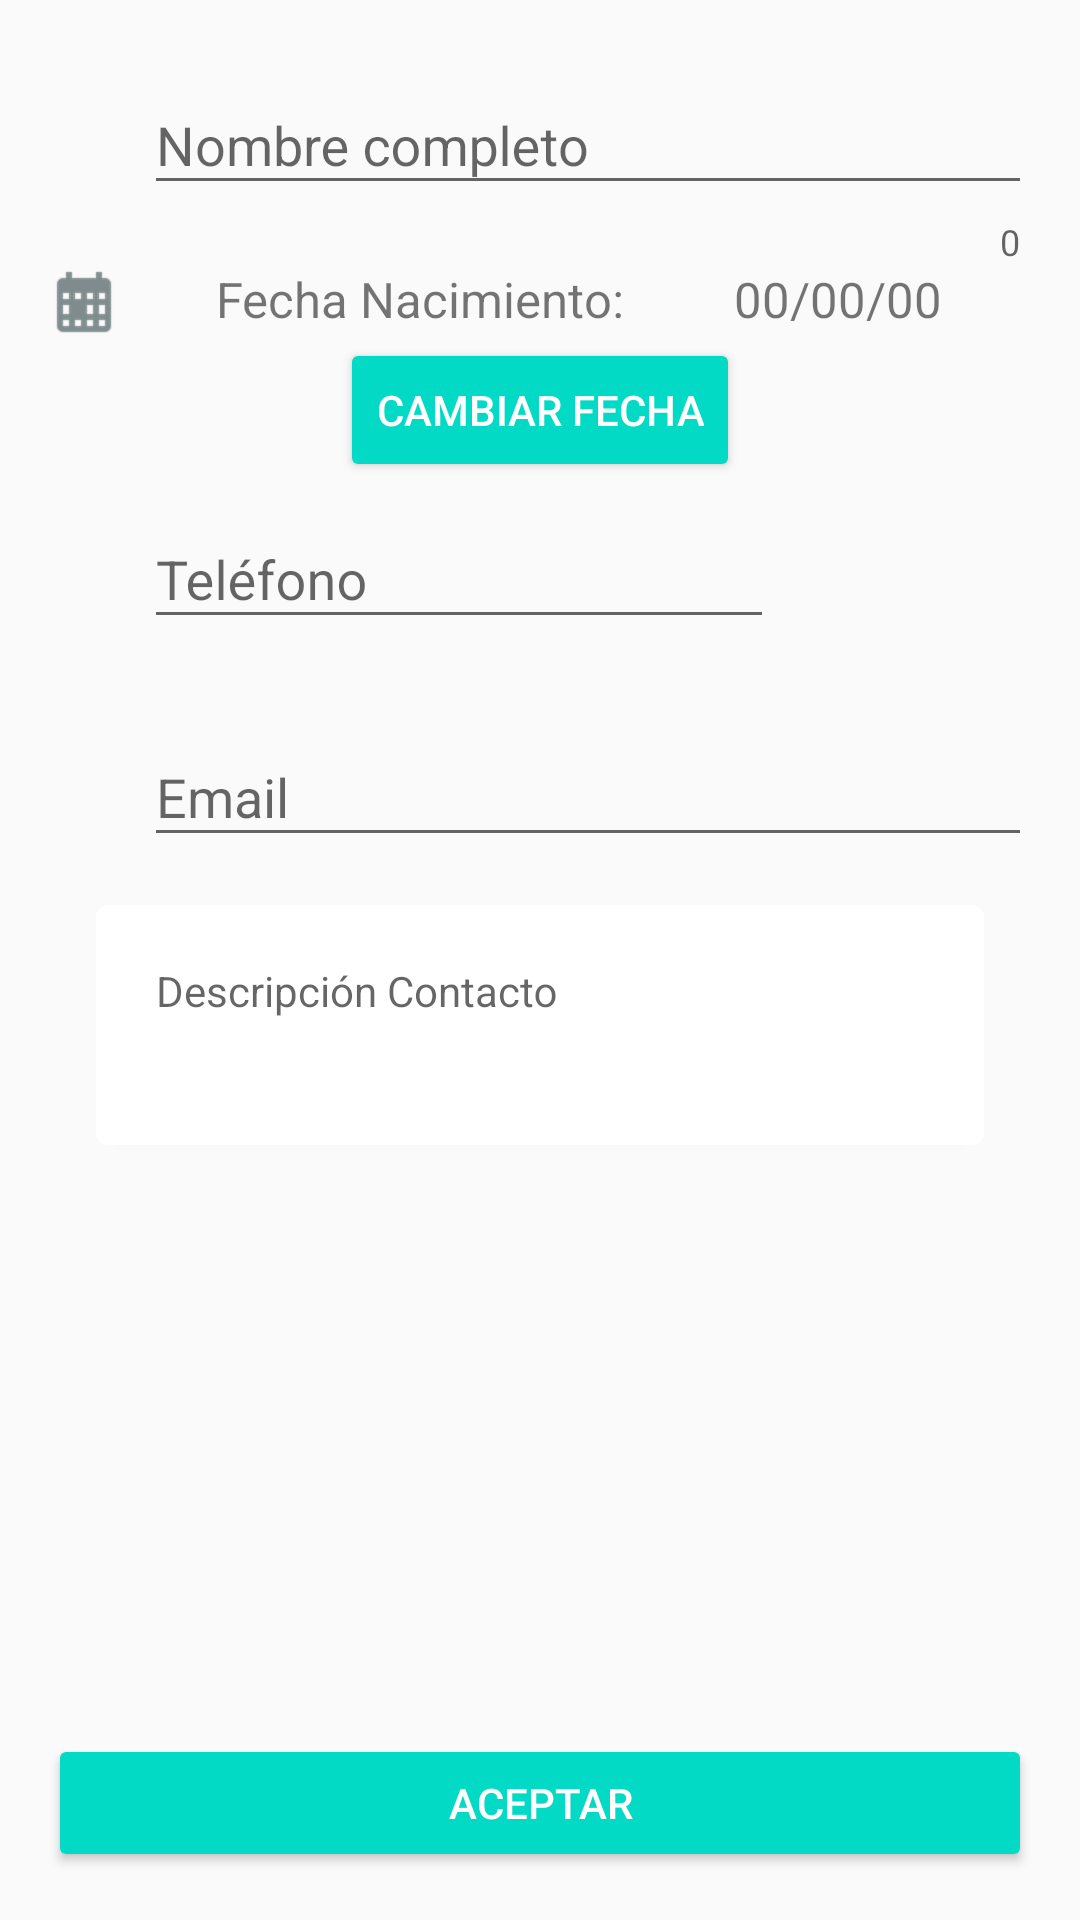

The Android layout XML behind this screen, and the referenced resources:
<!-- AndroidManifest.xml: application theme AppTheme -->
<!-- res/layout/contenido_actividad_principal.xml -->
<?xml version="1.0" encoding="utf-8"?>
<RelativeLayout xmlns:android="http://schemas.android.com/apk/res/android"
    xmlns:app="http://schemas.android.com/apk/res-auto"
    xmlns:tools="http://schemas.android.com/tools"
    android:layout_width="match_parent"
    android:layout_height="match_parent"
    android:paddingBottom="@dimen/activity_vertical_margin"
    android:paddingLeft="@dimen/activity_horizontal_margin"
    android:paddingRight="@dimen/activity_horizontal_margin"
    android:paddingTop="@dimen/activity_vertical_margin"
    app:layout_behavior="@string/appbar_scrolling_view_behavior"
    tools:context="com.example.yoso.contactos.ActividadPrincipal"
    tools:showIn="@layout/actividad_principal">

    <LinearLayout
        android:id="@+id/area_nombre"
        android:layout_width="match_parent"
        android:layout_height="wrap_content"
        android:layout_alignParentTop="true"
        android:orientation="horizontal"
        >

        <ImageView
            android:id="@+id/img_cliente"
            android:layout_width="wrap_content"
            android:layout_height="wrap_content"
            android:layout_gravity="center_vertical"
            android:src="@drawable/ic_cliente"
            />
        <android.support.design.widget.TextInputLayout
            android:id="@+id/til_nombre"
            android:layout_width="match_parent"
            android:layout_height="wrap_content"
            android:layout_marginLeft="@dimen/cliente_margin"
            app:counterEnabled="true"
            app:errorEnabled="true">

            <EditText
                android:id="@+id/campo_nombre"
                android:layout_width="match_parent"
                android:layout_height="wrap_content"
                android:ems="8"
                android:maxLength="30"
                android:hint="@string/hint_nombre"
                android:inputType="text"
                android:singleLine="true"
                android:saveEnabled="true"/>
        </android.support.design.widget.TextInputLayout>
    </LinearLayout>





    <LinearLayout
        android:id="@+id/area_fecha"
        android:layout_width="match_parent"
        android:layout_height="wrap_content"
        android:layout_below="@+id/area_nombre"
        android:orientation="horizontal"
        android:weightSum="1">
        <ImageView
            android:id="@+id/img_fecha"
            android:layout_width="wrap_content"
            android:layout_height="wrap_content"
            android:layout_gravity="center_vertical"
            android:src="@drawable/ic_calendar" />

        <TextView
            android:id="@+id/tv_fecha"
            android:layout_width="wrap_content"
            android:layout_height="wrap_content"
            android:layout_marginLeft="32dp"
            android:layout_weight="1"
            android:text="Fecha Nacimiento:"
            android:textSize="8pt"
            />
        <TextView
            android:id="@+id/data_fecha"
            android:layout_width="wrap_content"
            android:layout_height="wrap_content"
            android:layout_marginRight="30dp"
            android:text="00/00/00"
            android:textSize="8pt"
            android:layout_weight="1"
            android:clickable="true" />


    </LinearLayout>

    <Button
        android:id="@+id/data_picker"
        android:layout_width="wrap_content"
        android:layout_height="wrap_content"
        android:text="@string/pick_date"
        android:backgroundTint="@color/colorAccent"
        android:onClick="showTimePickerDialog"
        android:textColor="@android:color/white"
        android:layout_below="@+id/area_fecha"
        android:layout_centerHorizontal="true" />

    <LinearLayout
        android:id="@+id/area_telefono"
        android:layout_width="match_parent"
        android:layout_height="wrap_content"
        android:layout_below="@+id/data_picker"
        android:orientation="horizontal">

        <ImageView
            android:id="@+id/img_correo"
            android:layout_width="wrap_content"
            android:layout_height="wrap_content"
            android:layout_gravity="center_vertical"
            android:src="@drawable/ic_telefono" />

        <android.support.design.widget.TextInputLayout
            android:id="@+id/til_telefono"
            android:layout_width="wrap_content"
            android:layout_height="wrap_content"
            android:layout_marginLeft="32dp"
            app:errorEnabled="true">

            <EditText
                android:id="@+id/campo_telefono"
                android:layout_width="wrap_content"
                android:layout_height="wrap_content"
                android:ems="10"
                android:hint="@string/hint_telefono"
                android:maxLength="20"
                android:inputType="phone" />
        </android.support.design.widget.TextInputLayout>
    </LinearLayout>

    <LinearLayout
        android:id="@+id/area_correo"
        android:layout_width="match_parent"
        android:layout_height="wrap_content"
        android:layout_below="@+id/area_telefono"
        android:orientation="horizontal">

        <ImageView
            android:id="@+id/img_telefono"
            android:layout_width="wrap_content"
            android:layout_height="wrap_content"
            android:layout_below="@+id/img_correo"
            android:layout_column="0"
            android:layout_gravity="center_vertical"
            android:layout_row="2"
            android:src="@drawable/ic_correo" />

        <android.support.design.widget.TextInputLayout
            android:id="@+id/til_correo"
            android:layout_width="match_parent"
            android:layout_height="wrap_content"
            android:layout_marginLeft="32dp">

            <EditText
                android:id="@+id/campo_correo"
                android:layout_width="match_parent"
                android:layout_height="wrap_content"
                android:ems="10"
                android:hint="@string/hint_correo"
                android:maxLength="30"
                android:inputType="textEmailAddress"
                android:singleLine="true"
                app:errorEnabled="true" />
        </android.support.design.widget.TextInputLayout>
    </LinearLayout>

    <include layout="@layout/tarjeta" ></include>



    <LinearLayout
        android:id="@+id/bottom_bar"
        android:paddingTop="10dp"
        android:layout_width="match_parent"
        android:layout_height="?attr/actionBarSize"
        android:layout_alignParentBottom="true"
       >

        <Button
            android:id="@+id/boton_aceptar"
            android:layout_width="match_parent"
            android:layout_height="wrap_content"
            android:backgroundTint="@color/colorAccent"
            android:text="@string/accion_aceptar"
            android:textColor="@android:color/white" />
    </LinearLayout>





</RelativeLayout>
<!-- res/layout/tarjeta.xml (included above) -->
<?xml version="1.0" encoding="utf-8"?>
<LinearLayout xmlns:android="http://schemas.android.com/apk/res/android"
    xmlns:app="http://schemas.android.com/apk/res-auto"
    xmlns:tools="http://schemas.android.com/tools"
    xmlns:card_view="http://schemas.android.com/apk/res-auto"
    android:orientation="vertical"
    android:padding="@dimen/activity_horizontal_margin"
    android:layout_width="match_parent"
    android:layout_height="120dp"
    android:layout_below="@id/area_correo"
    tools:context=".ActividadPrincipal"
    app:layout_behavior="@string/appbar_scrolling_view_behavior"
   >

    <android.support.v7.widget.CardView
        android:id="@+id/cvNotacion"
        android:layout_width="match_parent"
        android:layout_height="80dp"
        android:layout_centerHorizontal="true"
        card_view:cardCornerRadius="4dp"
        android:background="#EEEEEE"
        >
        <LinearLayout
            android:id="@+id/area_descripcion"
            android:layout_width="match_parent"
            android:layout_height="wrap_content"
            android:layout_below="@+id/area_correo"
            android:orientation="horizontal">

            <android.support.design.widget.TextInputLayout
                android:id="@+id/til_descripcion"
                android:layout_width="match_parent"
                android:layout_height="wrap_content"
                app:counterEnabled="true"
                android:layout_marginLeft="10dp"
                android:layout_marginRight="10dp">

                <EditText
                    android:id="@+id/campo_descripcion"
                    android:layout_width="match_parent"
                    android:layout_height="wrap_content"
                    android:ems="10"
                    android:gravity="top|start"
                    android:maxLength="225"
                    android:hint="@string/hint_desc"
                    android:lines="8"
                    android:padding="10dp"
                    android:background="@null"
                    android:textAppearance="@style/TextAppearance.AppCompat.Body1"
                    />
            </android.support.design.widget.TextInputLayout>

        </LinearLayout>


    </android.support.v7.widget.CardView>

</LinearLayout>
<!-- resources referenced by this layout -->
<resources>
  <dimen name="activity_horizontal_margin">16dp</dimen>
  <dimen name="activity_vertical_margin">16dp</dimen>
  <dimen name="cliente_margin">32dp</dimen>
  <!-- drawable ic_calendar: png bitmap (drawable-hdpi, 591 bytes) -->
  <string name="accion_aceptar">Aceptar</string>
  <string name="hint_correo">Email</string>
  <string name="hint_desc">Descripción Contacto</string>
  <string name="hint_nombre">Nombre completo</string>
  <string name="hint_telefono">Teléfono</string>
  <string name="pick_date">cambiar fecha</string>
  <style name="AppTheme" parent="Theme.AppCompat.Light.NoActionBar">
          
          <item name="colorPrimary">@color/colorPrimary</item>
          <item name="colorPrimaryDark">@color/colorPrimaryDark</item>
          <item name="colorAccent">@color/colorAccent</item>
      </style>
  <!-- not gathered from this repository: default colours our renderer supplied (Android Studio template values) -->
  <color name="colorPrimary">#FF6200EE</color>
  <color name="colorPrimaryDark">#FF3700B3</color>
  <color name="colorAccent">#FF03DAC5</color>
</resources>
